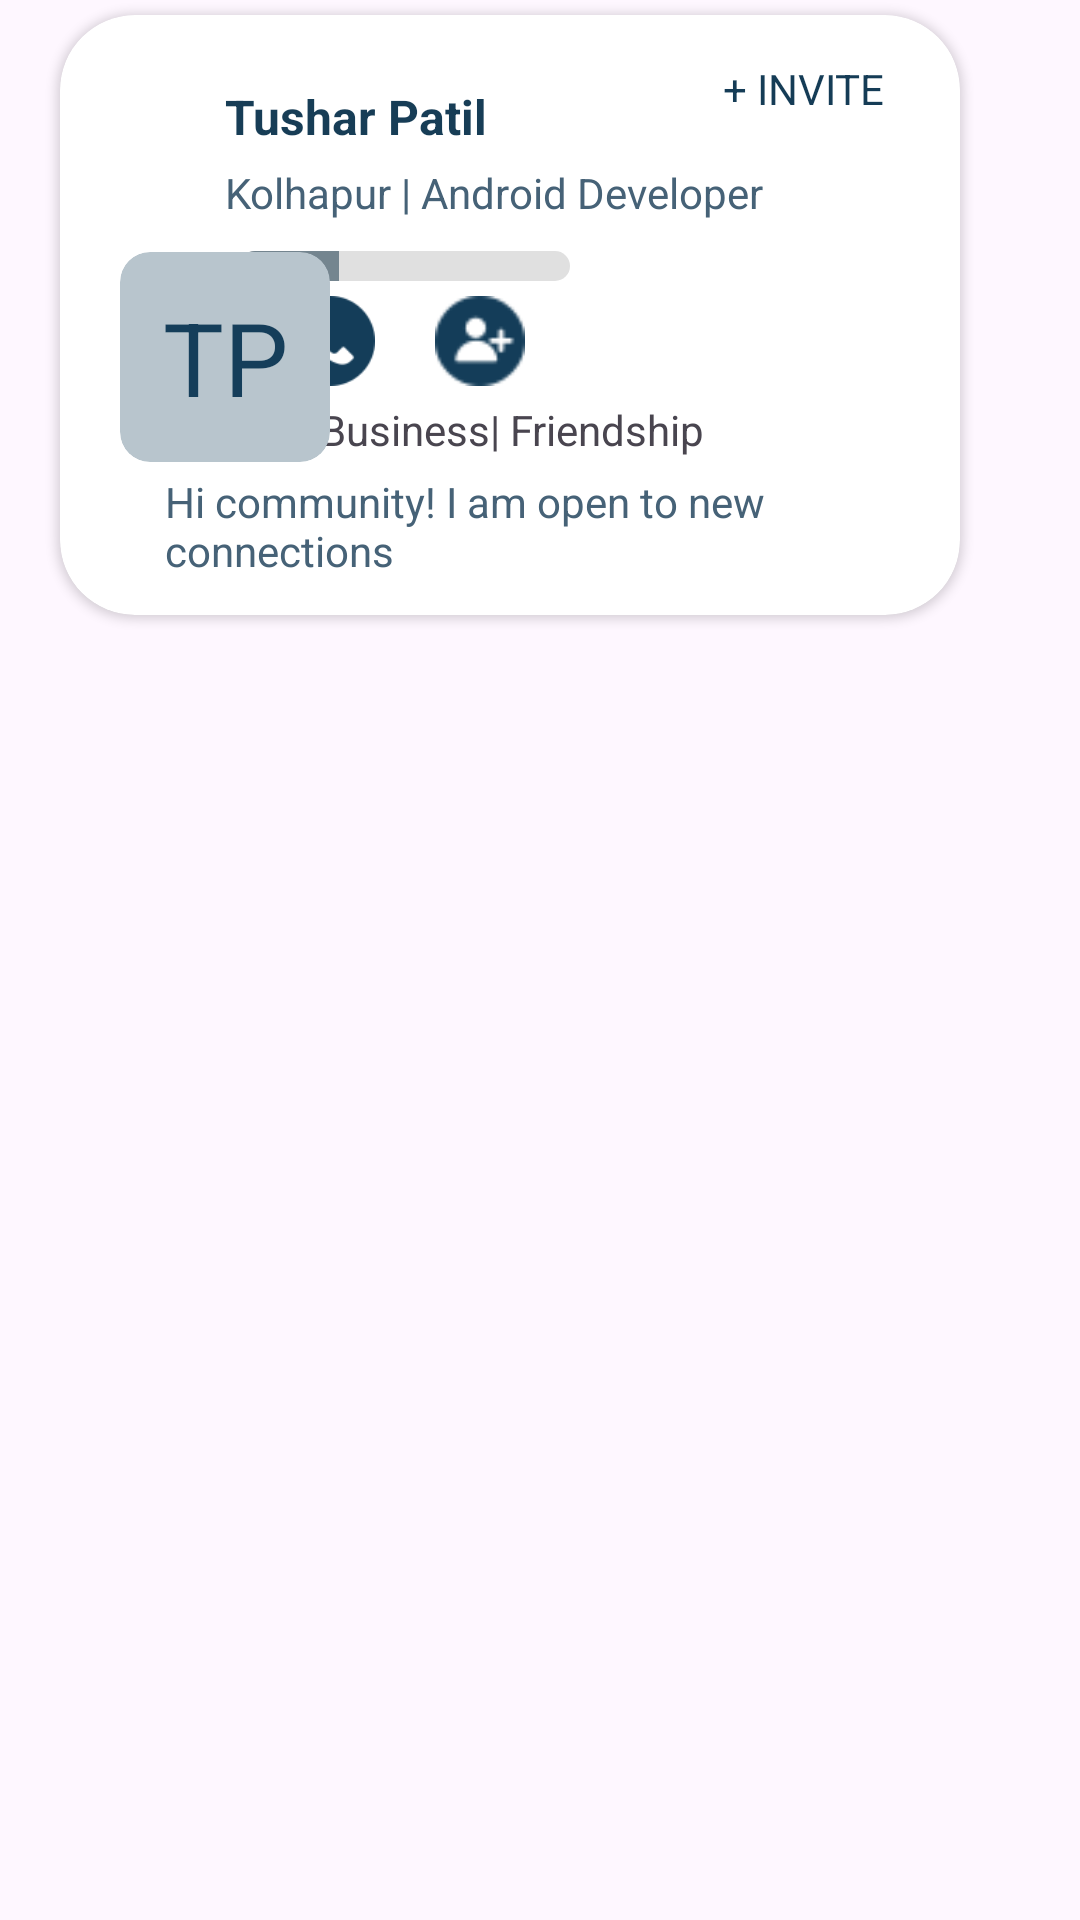

This screen was rendered from an Android layout file. Write that file and the resources it references.
<!-- AndroidManifest.xml: application theme Theme.Assignment -->
<!-- res/layout/single_view_for_business.xml -->
<?xml version="1.0" encoding="utf-8"?>
<androidx.constraintlayout.widget.ConstraintLayout xmlns:android="http://schemas.android.com/apk/res/android"
    xmlns:app="http://schemas.android.com/apk/res-auto"
    xmlns:tools="http://schemas.android.com/tools"
    android:layout_width="match_parent"
    android:layout_height="wrap_content">

    <androidx.cardview.widget.CardView
        android:id="@+id/cardView"
        android:layout_width="300dp"
        android:layout_height="200dp"
        android:layout_marginTop="5dp"
        android:layout_marginEnd="40dp"
        android:layout_marginBottom="20dp"
        app:cardBackgroundColor="@color/white"
        app:cardCornerRadius="25dp"
        app:cardMaxElevation="12dp"

        app:cardPreventCornerOverlap="true"
        app:layout_constraintBottom_toBottomOf="parent"
        app:layout_constraintEnd_toEndOf="parent"
        app:layout_constraintTop_toTopOf="parent"
        app:layout_constraintVertical_bias="0.0">

        <androidx.constraintlayout.widget.ConstraintLayout

            android:layout_width="match_parent"
            android:layout_height="match_parent"
            android:padding="5dp">

            <TextView
                android:id="@+id/textView7"
                android:layout_width="wrap_content"
                android:layout_height="wrap_content"
                android:layout_marginStart="50dp"
                android:layout_marginTop="5dp"
                android:text="Kolhapur | Android Developer"
                android:textColor="#466277"
                app:layout_constraintStart_toStartOf="parent"
                app:layout_constraintTop_toBottomOf="@+id/name" />

            <TextView
                android:id="@+id/textView6"
                android:layout_width="wrap_content"
                android:layout_height="wrap_content"
                android:layout_marginTop="10dp"
                android:layout_marginEnd="20dp"
                android:text="+ INVITE"
                android:textColor="#153c56"
                android:textSize="14sp"
                app:layout_constraintEnd_toEndOf="parent"
                app:layout_constraintTop_toTopOf="parent" />

            <TextView
                android:id="@+id/name"
                android:layout_width="wrap_content"
                android:layout_height="wrap_content"
                android:layout_marginStart="50dp"
                android:layout_marginTop="18dp"
                android:text="Tushar Patil"
                android:textColor="#173d56"
                android:textSize="16sp"
                android:textStyle="normal|bold"
                app:layout_constraintEnd_toStartOf="@+id/textView6"
                app:layout_constraintHorizontal_bias="0.0"
                app:layout_constraintStart_toStartOf="parent"
                app:layout_constraintTop_toTopOf="parent" />

            <ProgressBar
                android:id="@+id/progressBar"
                style="?android:attr/progressBarStyleHorizontal"
                android:layout_width="110dp"
                android:layout_height="10dp"
                android:layout_marginStart="55dp"
                android:layout_marginTop="10dp"
                android:progress="30"
                android:progressDrawable="@drawable/custom_progressbar_background"
                app:layout_constraintStart_toStartOf="parent"
                app:layout_constraintTop_toBottomOf="@+id/textView7" />


            <ImageView
                android:id="@+id/imageView4"
                android:layout_width="30dp"
                android:layout_height="30dp"
                android:layout_marginStart="20dp"
                android:layout_marginTop="5dp"
                android:src="@drawable/circle"
                app:layout_constraintStart_toEndOf="@+id/imageView3"
                app:layout_constraintTop_toBottomOf="@+id/progressBar" />


            <ImageView
                android:id="@+id/imageView3"
                android:layout_width="30dp"
                android:layout_height="30dp"
                android:layout_marginStart="70dp"
                android:layout_marginTop="5dp"
                android:src="@drawable/phone"
                app:layout_constraintStart_toStartOf="parent"
                app:layout_constraintTop_toBottomOf="@+id/progressBar" />


            <TextView
                android:id="@+id/textView12"
                android:layout_width="wrap_content"
                android:layout_height="wrap_content"
                android:layout_marginStart="30dp"
                android:layout_marginTop="5dp"
                android:text="Coffee | Business| Friendship"
                android:textColorLink="@color/blue"
                android:textSize="14sp"
                android:textStyle="normal"
                app:layout_constraintStart_toStartOf="parent"
                app:layout_constraintTop_toBottomOf="@+id/imageView4" />

            <TextView
                android:id="@+id/textView11"
                android:layout_width="200dp"
                android:layout_height="0dp"
                android:layout_marginStart="30dp"
                android:layout_marginTop="5dp"
                android:text="Hi community! I am open to new connections"
                android:textColor="#466277"
                app:layout_constraintBottom_toBottomOf="parent"
                app:layout_constraintStart_toStartOf="parent"
                app:layout_constraintTop_toBottomOf="@+id/textView12"
                app:layout_constraintVertical_bias="0.0" />

        </androidx.constraintlayout.widget.ConstraintLayout>

    </androidx.cardview.widget.CardView>

    <androidx.cardview.widget.CardView
        android:id="@+id/cardView2"
        android:layout_width="70dp"
        android:layout_height="70dp"
        android:layout_marginStart="40dp"
        android:backgroundTint="#b8c5cd"
        app:cardCornerRadius="10dp"
        app:layout_constraintBottom_toBottomOf="parent"
        app:layout_constraintStart_toStartOf="parent"
        app:layout_constraintTop_toTopOf="@+id/cardView"
        app:layout_constraintVertical_bias="0.13999999">

        <TextView
            android:id="@+id/title"
            android:layout_width="match_parent"
            android:layout_height="match_parent"
            android:gravity="center"
            android:text="TP"
            android:textColor="#153E5A"
            android:textSize="34sp" />

    </androidx.cardview.widget.CardView>

</androidx.constraintlayout.widget.ConstraintLayout>
<!-- resources referenced by this layout -->
<resources>
  <color name="blue">#0e2e43</color>
  <color name="white">#FFFFFFFF</color>
  <!-- drawable circle: png bitmap (drawable, 1272 bytes) -->
  <!-- drawable custom_progressbar_background (drawable) -->
  <?xml version="1.0" encoding="utf-8"?>
  <layer-list xmlns:android="http://schemas.android.com/apk/res/android">
  
      <item android:id="@android:id/background">
          <shape android:shape="rectangle">
  
              <solid android:color="#E0E0E0" />
  
              <corners android:radius="200dp" />
          </shape>
      </item>
  
      <item android:id="@android:id/progress">
          <clip>
              <shape android:shape="rectangle">
  
                  <solid android:color="#74858F" />
                  
                  <corners android:radius="20dp" />
              </shape>
          </clip>
      </item>
  
  </layer-list>
  <!-- drawable phone: png bitmap (drawable, 2194 bytes) -->
  <style name="Theme.Assignment" parent="Base.Theme.Assignment" />
  <style name="Base.Theme.Assignment" parent="Theme.Material3.DayNight.NoActionBar">
          
           <item name="colorPrimary">#0e2e43</item>
  
  
      </style>
</resources>
